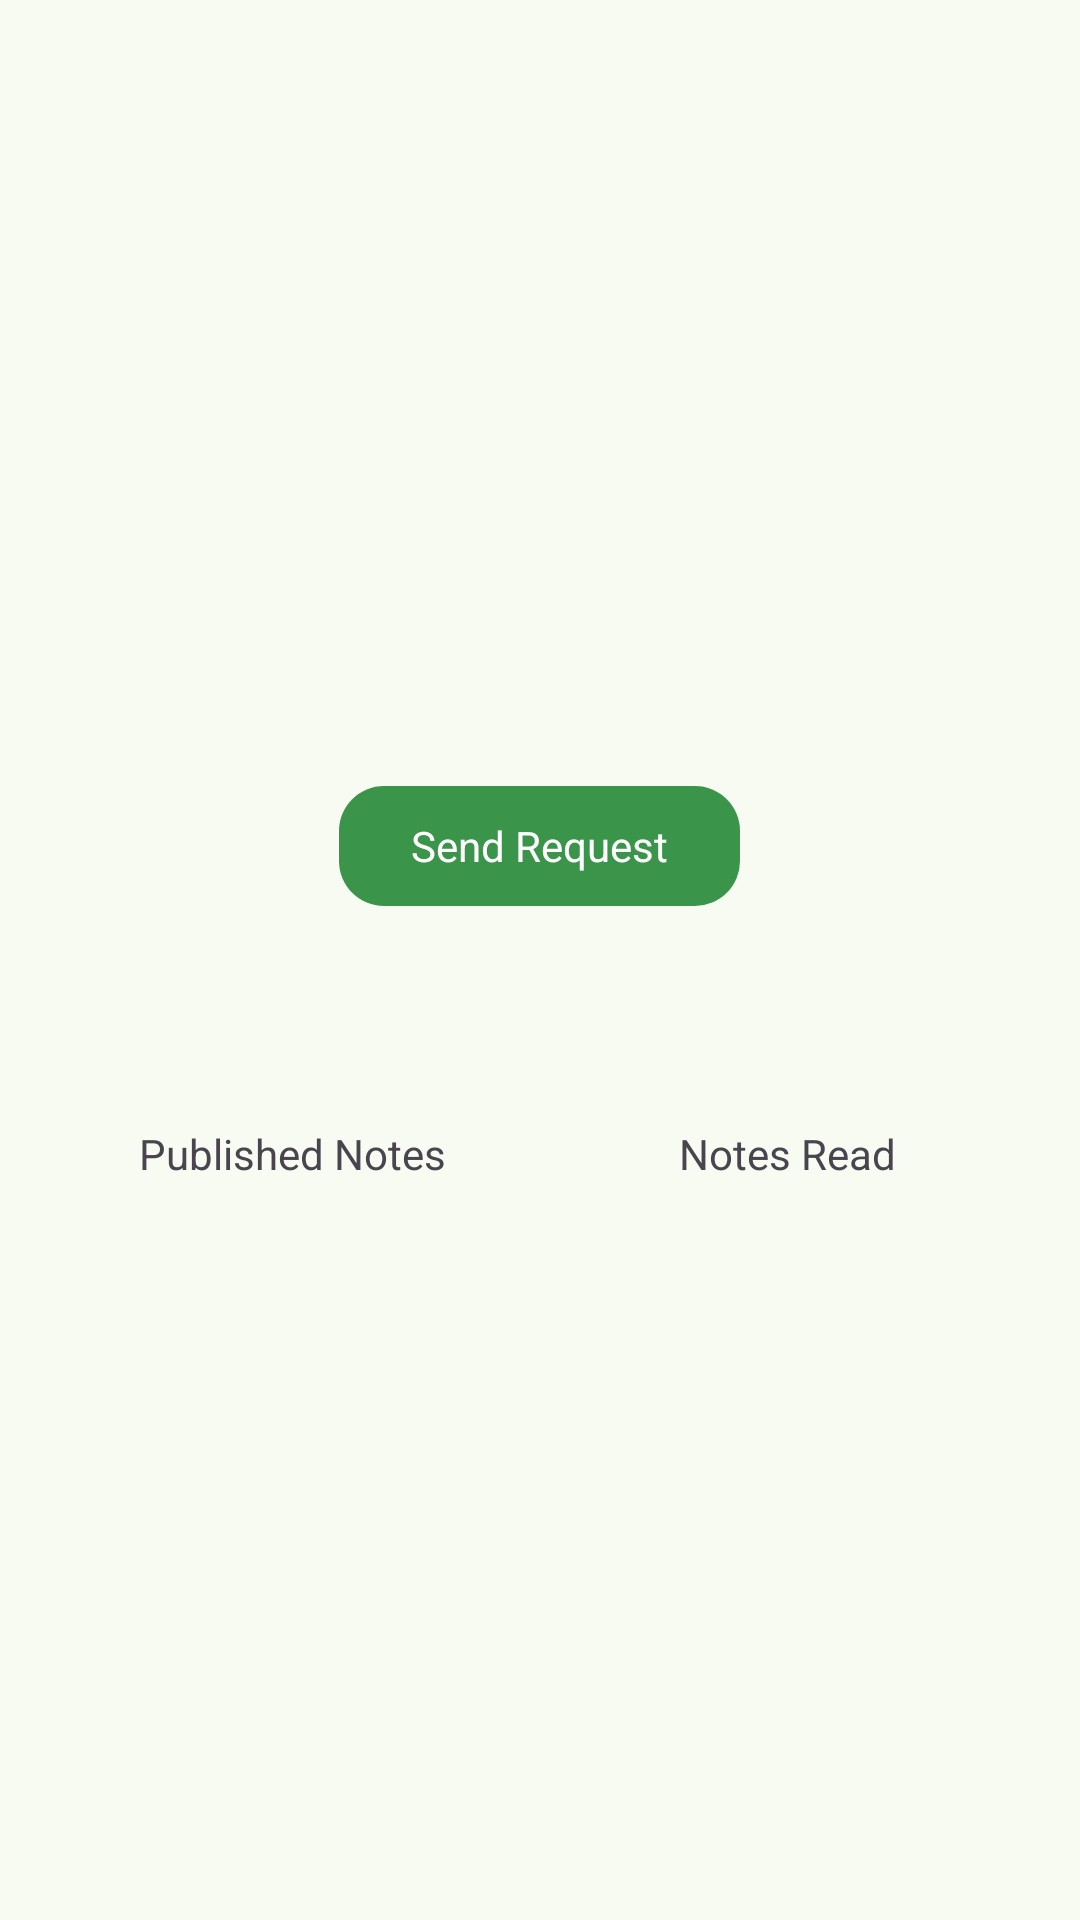

Here is an Android app screen rendered from its layout file. Give the layout XML and the strings, colors and styles it references.
<!-- AndroidManifest.xml: application theme AppTheme -->
<!-- res/layout/activity_user_view.xml -->
<?xml version="1.0" encoding="utf-8"?>
<androidx.constraintlayout.widget.ConstraintLayout xmlns:android="http://schemas.android.com/apk/res/android"
                                                   xmlns:app="http://schemas.android.com/apk/res-auto"
                                                   xmlns:tools="http://schemas.android.com/tools"
                                                   android:layout_width="match_parent"
                                                   android:layout_height="match_parent"
                                                   tools:context=".ui.activity.UserViewActivity">

    <com.google.android.material.appbar.MaterialToolbar
            android:id="@+id/toolbar"
            android:layout_width="match_parent"
            android:layout_height="?attr/actionBarSize"
            app:layout_constraintTop_toTopOf="parent"
            app:title="@null"
            app:navigationIcon="@drawable/arrow_back_24px">
    </com.google.android.material.appbar.MaterialToolbar>

    <LinearLayout
            android:layout_width="match_parent"
            android:layout_height="wrap_content"
            android:paddingTop="30dp"
            android:gravity="center"
            android:orientation="vertical"
            app:layout_constraintTop_toBottomOf="@id/toolbar">

        <ImageView
                android:id="@+id/imageView"
                android:scaleType="fitEnd"
                android:layout_marginBottom="10dp"
                android:layout_width="100dp"
                android:layout_height="100dp" />

        <LinearLayout
                android:gravity="center"
                android:orientation="vertical"
                android:layout_width="wrap_content"
                android:layout_height="wrap_content">

            <com.google.android.material.textview.MaterialTextView
                    android:id="@+id/usernameTextView"
                    android:layout_width="wrap_content"
                    android:layout_height="wrap_content"
                    android:layout_marginVertical="10dp"
                    android:text="@null"/>
        </LinearLayout>

        <com.google.android.material.button.MaterialButton
                android:id="@+id/send_friend_request"
                android:layout_width="wrap_content"
                app:icon="@drawable/person_add_24px"
                android:layout_height="wrap_content"
                android:text="@string/send_request"
                style="@style/AppTheme.Alternative.Button1"/>

        <LinearLayout
                android:layout_width="match_parent"
                android:layout_height="wrap_content"
                android:baselineAligned="false"
                android:layout_margin="15dp"
                android:gravity="center"
                android:orientation="horizontal"
                app:layout_constraintBottom_toBottomOf="parent"
                app:layout_constraintEnd_toEndOf="parent"
                app:layout_constraintStart_toStartOf="parent">

            <LinearLayout
                    android:layout_width="0dp"
                    android:layout_height="wrap_content"
                    android:layout_marginHorizontal="10dp"
                    android:layout_weight="1"
                    android:orientation="vertical"
                    app:layout_constraintEnd_toEndOf="parent"
                    app:layout_constraintStart_toStartOf="parent">

                <com.google.android.material.textview.MaterialTextView
                        android:id="@+id/notes_published"
                        android:layout_width="wrap_content"
                        android:layout_height="wrap_content"
                        android:layout_gravity="center"
                        android:layout_margin="10dp"
                        android:text="@null"/>

                <com.google.android.material.textview.MaterialTextView
                        android:layout_width="wrap_content"
                        android:layout_height="wrap_content"
                        android:layout_gravity="center"
                        android:gravity="center"
                        android:text="@string/published_notes"/>
            </LinearLayout>

            <LinearLayout
                    android:layout_width="0dp"
                    android:layout_height="wrap_content"
                    android:layout_marginHorizontal="10dp"
                    android:layout_weight="1"
                    android:orientation="vertical"
                    app:layout_constraintEnd_toEndOf="parent"
                    app:layout_constraintStart_toStartOf="parent">

                <com.google.android.material.textview.MaterialTextView
                        android:id="@+id/notes_read"
                        android:layout_width="wrap_content"
                        android:layout_height="wrap_content"
                        android:layout_gravity="center"
                        android:layout_margin="10dp"
                        android:text="@null"/>

                <com.google.android.material.textview.MaterialTextView
                        android:layout_width="wrap_content"
                        android:layout_height="wrap_content"
                        android:layout_gravity="center"
                        android:gravity="center"
                        android:text="@string/notes_read"/>
            </LinearLayout>
        </LinearLayout>

        <ListView
                android:id="@+id/list_links"
                android:foregroundGravity="center"
                android:fastScrollEnabled="true"
                android:divider="@null"
                android:footerDividersEnabled="false"
                android:headerDividersEnabled="false"
                app:layout_constraintBottom_toBottomOf="parent"
                app:layout_constraintEnd_toEndOf="parent"
                app:layout_constraintStart_toStartOf="parent"
                android:layout_width="match_parent"
                android:layout_height="wrap_content"/>
    </LinearLayout>

    <include layout="@layout/loading_overlay"/>
</androidx.constraintlayout.widget.ConstraintLayout>
<!-- res/layout/loading_overlay.xml (included above) -->
<?xml version="1.0" encoding="utf-8"?>
<FrameLayout xmlns:android="http://schemas.android.com/apk/res/android"
    android:layout_width="match_parent"
    android:layout_height="match_parent"
    android:visibility="gone"
    android:id="@+id/loading_overlay"
    android:background="@android:color/black"
    android:alpha="0.6">

    <ProgressBar
        android:id="@+id/loading_spinner"
        android:layout_width="wrap_content"
        android:layout_height="wrap_content"
        android:layout_gravity="center" />

</FrameLayout>
<!-- resources referenced by this layout -->
<resources>
  <string name="notes_read">Notes Read</string>
  <string name="published_notes">Published Notes</string>
  <string name="send_request">Send Request</string>
  <style name="AppTheme.Alternative.Button1" parent="Theme.Material3.Light.NoActionBar">
          <item name="backgroundTint">#3A954B</item>
          <item name="android:textColor">#FFFFFF</item>
          <item name="cornerRadius">15dp</item>
          <item name="android:layout_margin">15dp</item>
      </style>
  <color name="md_theme_primary">#3F6836</color>
  <color name="md_theme_onPrimary">#FFFFFF</color>
  <color name="md_theme_primaryContainer">#C0EFB0</color>
  <color name="md_theme_onPrimaryContainer">#002200</color>
  <color name="md_theme_secondary">#54634D</color>
  <color name="md_theme_onSecondary">#FFFFFF</color>
  <color name="md_theme_secondaryContainer">#D7E8CD</color>
  <color name="md_theme_onSecondaryContainer">#121F0E</color>
  <color name="md_theme_tertiary">#386569</color>
  <color name="md_theme_onTertiary">#FFFFFF</color>
  <color name="md_theme_tertiaryContainer">#BCEBEE</color>
  <color name="md_theme_onTertiaryContainer">#002022</color>
  <color name="md_theme_error">#BA1A1A</color>
  <color name="md_theme_onError">#FFFFFF</color>
  <color name="md_theme_errorContainer">#FFDAD6</color>
  <color name="md_theme_onErrorContainer">#410002</color>
  <color name="md_theme_background">#F8FBF1</color>
  <color name="md_theme_onBackground">#191D17</color>
  <color name="md_theme_surface">#F8FBF1</color>
  <color name="md_theme_onSurface">#191D17</color>
  <color name="md_theme_surfaceVariant">#DFE4D7</color>
  <color name="md_theme_onSurfaceVariant">#43483F</color>
  <color name="md_theme_outline">#73796E</color>
  <color name="md_theme_outlineVariant">#C3C8BC</color>
  <color name="md_theme_inverseSurface">#2E322B</color>
  <color name="md_theme_inverseOnSurface">#EFF2E8</color>
  <color name="md_theme_inversePrimary">#A5D396</color>
  <color name="md_theme_primaryFixed">#C0EFB0</color>
  <color name="md_theme_onPrimaryFixed">#002200</color>
  <color name="md_theme_primaryFixedDim">#A5D396</color>
  <color name="md_theme_onPrimaryFixedVariant">#285020</color>
  <color name="md_theme_secondaryFixed">#D7E8CD</color>
  <color name="md_theme_onSecondaryFixed">#121F0E</color>
  <color name="md_theme_secondaryFixedDim">#BBCBB2</color>
  <color name="md_theme_onSecondaryFixedVariant">#3C4B37</color>
  <color name="md_theme_tertiaryFixed">#BCEBEE</color>
  <color name="md_theme_onTertiaryFixed">#002022</color>
  <color name="md_theme_tertiaryFixedDim">#A0CFD2</color>
  <color name="md_theme_onTertiaryFixedVariant">#1E4D50</color>
  <color name="md_theme_surfaceDim">#D8DBD2</color>
  <color name="md_theme_surfaceBright">#F8FBF1</color>
  <color name="md_theme_surfaceContainerLowest">#FFFFFF</color>
  <color name="md_theme_surfaceContainerLow">#F2F5EB</color>
  <color name="md_theme_surfaceContainer">#ECEFE5</color>
  <color name="md_theme_surfaceContainerHigh">#E6E9E0</color>
  <color name="md_theme_surfaceContainerHighest">#E1E4DA</color>
</resources>
